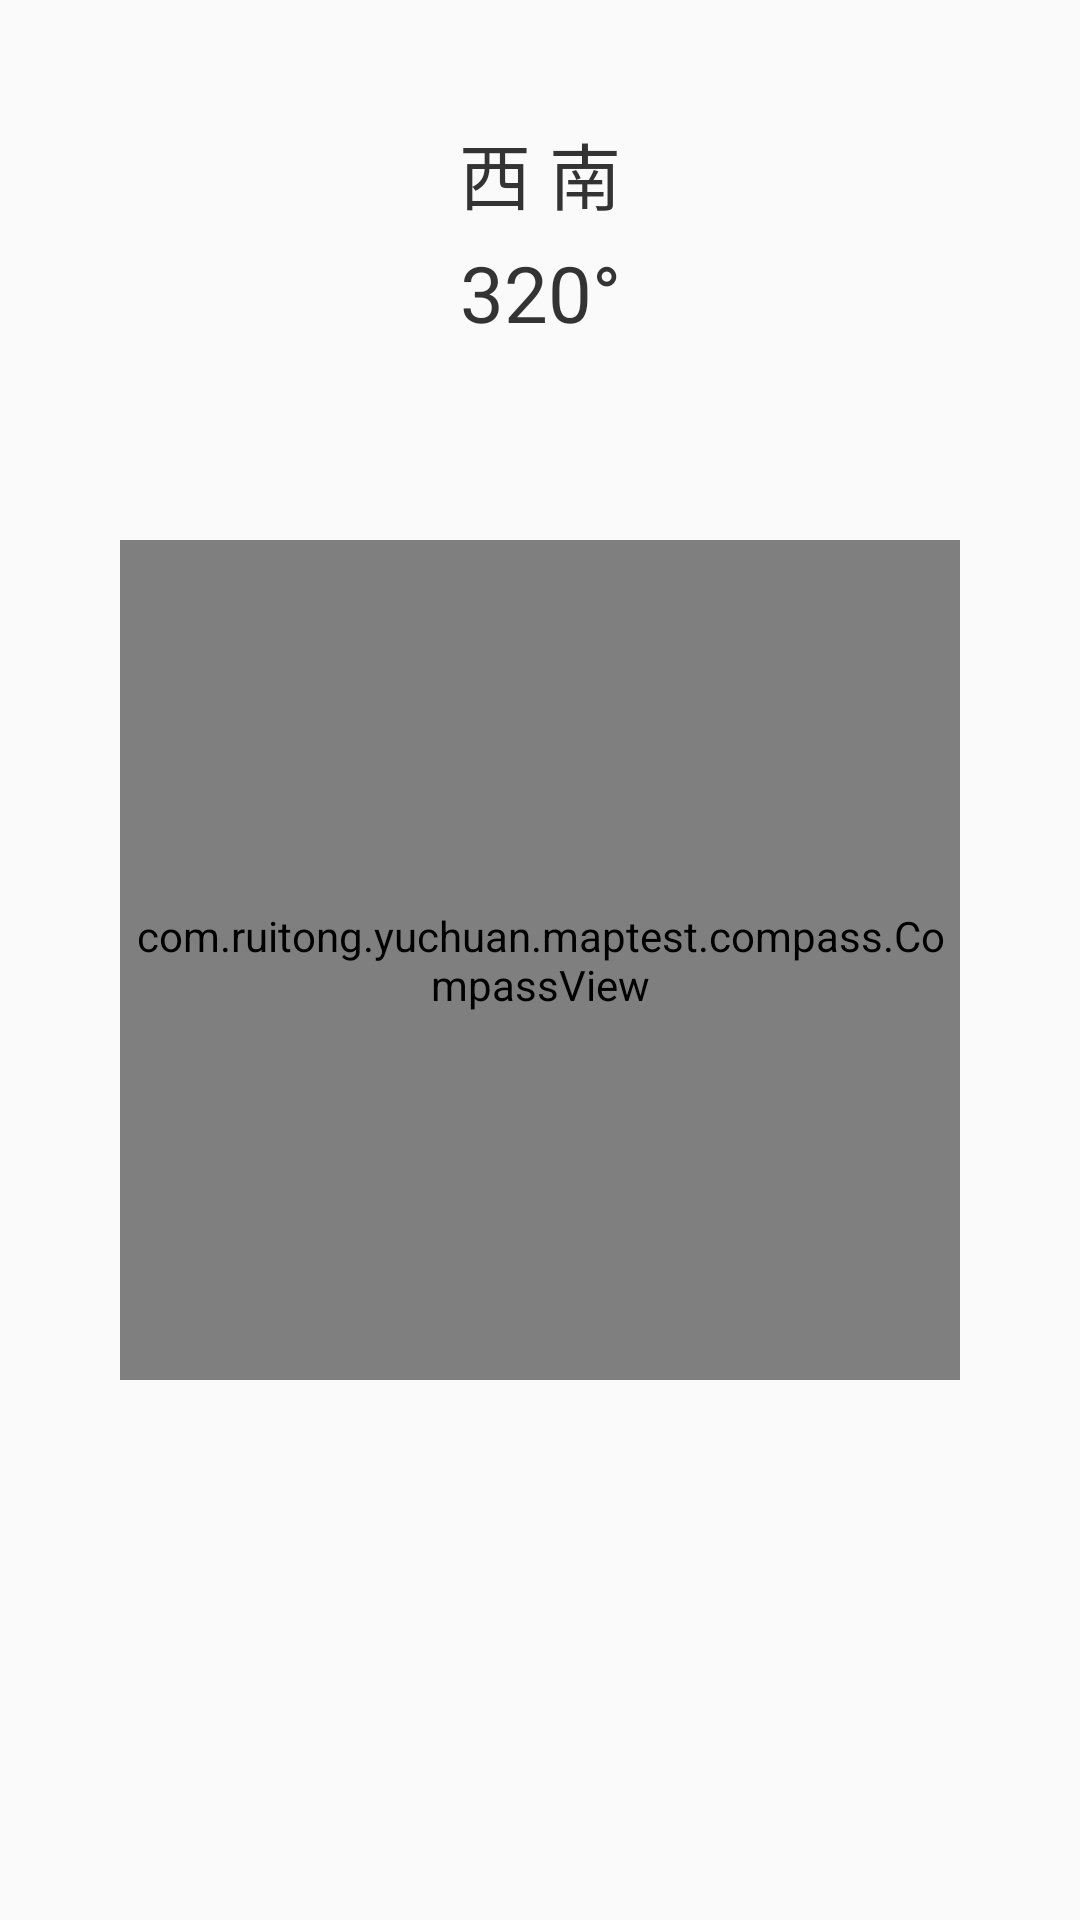

Produce the Android XML layout that renders to this screen, including the resource entries it uses.
<!-- AndroidManifest.xml: application theme AppTheme -->
<!-- res/layout/fragment_compass.xml -->
<?xml version="1.0" encoding="utf-8"?>
<RelativeLayout xmlns:android="http://schemas.android.com/apk/res/android"
              android:layout_width="match_parent"
              android:layout_height="match_parent"
              android:orientation="vertical">

    <LinearLayout
        android:layout_width="match_parent"
        android:layout_marginTop="40dp"
        android:layout_height="80dp"
        android:orientation="vertical">

        <TextView
            android:layout_width="match_parent"
            android:layout_height="wrap_content"
            android:layout_gravity="center"
            android:gravity="center"
            android:text="西 南"
            android:textColor="@color/first_text_color"
            android:id="@+id/compass_title"
            android:textSize="24sp"/>

        <TextView
            android:layout_marginTop="5dp"
            android:id="@+id/compass_content"
            android:layout_width="match_parent"
            android:layout_height="wrap_content"
            android:layout_gravity="center"
            android:gravity="center"
            android:text="320°"
            android:textColor="@color/first_text_color"
            android:textSize="26sp"/>

    </LinearLayout>

    <com.ruitong.yuchuan.maptest.compass.CompassView
        android:id="@+id/fragment_compass_view"
        android:layout_marginTop="20dp"
        android:layout_width="280dp"
        android:layout_height="280dp"
        android:layout_centerInParent="true"
        />

</RelativeLayout>
<!-- resources referenced by this layout -->
<resources>
  <color name="first_text_color">#333333</color>
  <style name="AppTheme" parent="Theme.AppCompat.Light.DarkActionBar">
          
          <item name="colorPrimary">@color/colorPrimary</item>
          <item name="colorPrimaryDark">@color/colorPrimaryDark</item>
          <item name="colorAccent">@color/colorAccent</item>
      </style>
  <color name="colorPrimary">#3F51B5</color>
  <color name="colorPrimaryDark">#303F9F</color>
  <color name="colorAccent">#FF4081</color>
</resources>
